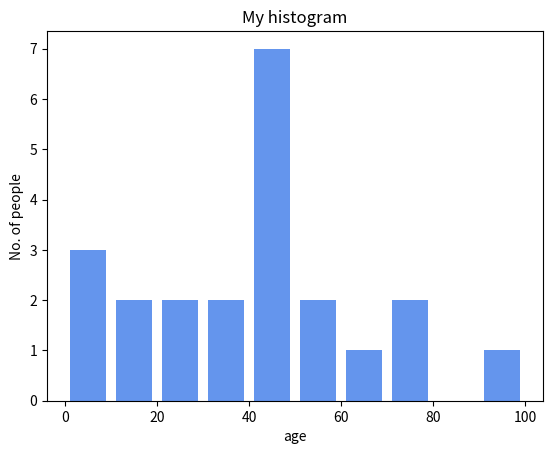

Reproduce this figure in Python.

import matplotlib.pyplot as plt 

# frequencies 
ages = [2,5,70,40,30,45,50,45,43,40,44,60,7,13,57,18,90,77,32,21,20,40] 

# setting the ranges and no. of intervals 
range = (0, 100) 
bins = 10

# plotting a histogram 
plt.hist(ages, bins, range,color = 'cornflowerblue', histtype = 'bar', rwidth = 0.8) 

# x-axis label 
plt.xlabel('age') 

# frequency label 
plt.ylabel('No. of people') 

# plot title 
plt.title('My histogram') 

# function to show the plot 
plt.show() 
